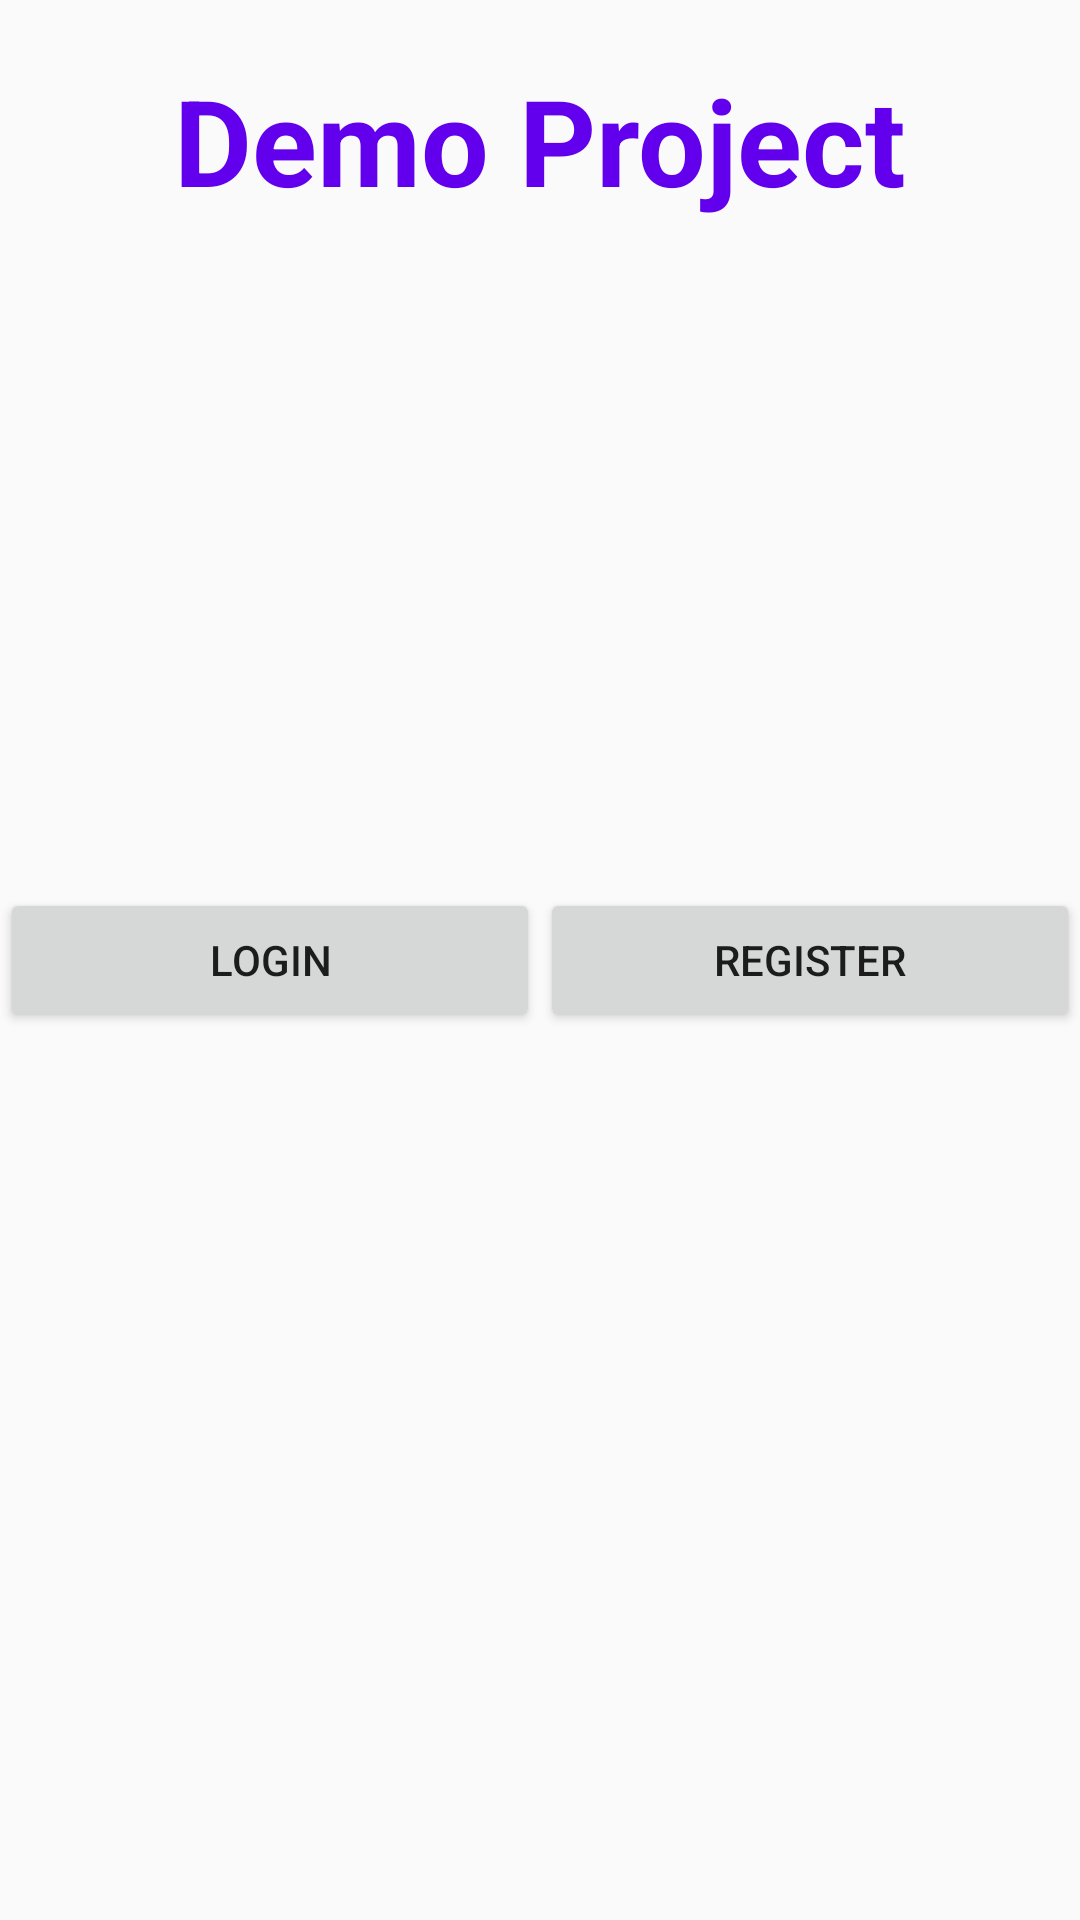

Here is an Android app screen rendered from its layout file. Give the layout XML and the strings, colors and styles it references.
<!-- AndroidManifest.xml: application theme AppTheme -->
<!-- res/layout/activity_main.xml -->
<?xml version="1.0" encoding="utf-8"?>

<RelativeLayout
    xmlns:android="http://schemas.android.com/apk/res/android"
    xmlns:tools="http://schemas.android.com/tools"
    android:layout_width="match_parent"
    android:layout_height="match_parent"
    tools:context=".MainActivity">

    <TextView
        android:layout_width="match_parent"
        android:layout_height="wrap_content"
        android:layout_marginTop="@dimen/dp20"
        android:textStyle="bold"
        android:text="@string/demo"
        android:textSize="@dimen/sp40"
        android:textAlignment="center"
        android:textColor="@color/colorPrimary">

    </TextView>

    <LinearLayout
        android:layout_width="match_parent"
        android:layout_height="wrap_content"
        android:layout_centerInParent="true"
        android:orientation="horizontal">

        <Button
            android:id="@+id/btnLogin"
            android:layout_width="0dp"
            android:layout_height="wrap_content"
            android:layout_weight="1"
            android:text="@string/login"/>

        <Button
            android:id="@+id/btnRegister"
            android:layout_width="0dp"
            android:layout_height="wrap_content"
            android:layout_weight="1"
            android:text="@string/register"/>

    </LinearLayout>

</RelativeLayout>
<!-- resources referenced by this layout -->
<resources>
  <dimen name="dp20">20dp</dimen>
  <dimen name="sp40">40sp</dimen>
  <string name="demo">Demo Project</string>
  <string name="login">Login</string>
  <string name="register">Register</string>
  <style name="AppTheme" parent="Theme.AppCompat.Light.DarkActionBar">
          
          <item name="colorPrimary">@color/colorPrimary</item>
          <item name="colorPrimaryDark">@color/colorPrimaryDark</item>
          <item name="colorAccent">@color/colorAccent</item>
      </style>
  <!-- not gathered from this repository: default colours our renderer supplied (Android Studio template values) -->
  <color name="colorPrimary">#FF6200EE</color>
  <color name="colorPrimaryDark">#FF3700B3</color>
  <color name="colorAccent">#FF03DAC5</color>
</resources>
